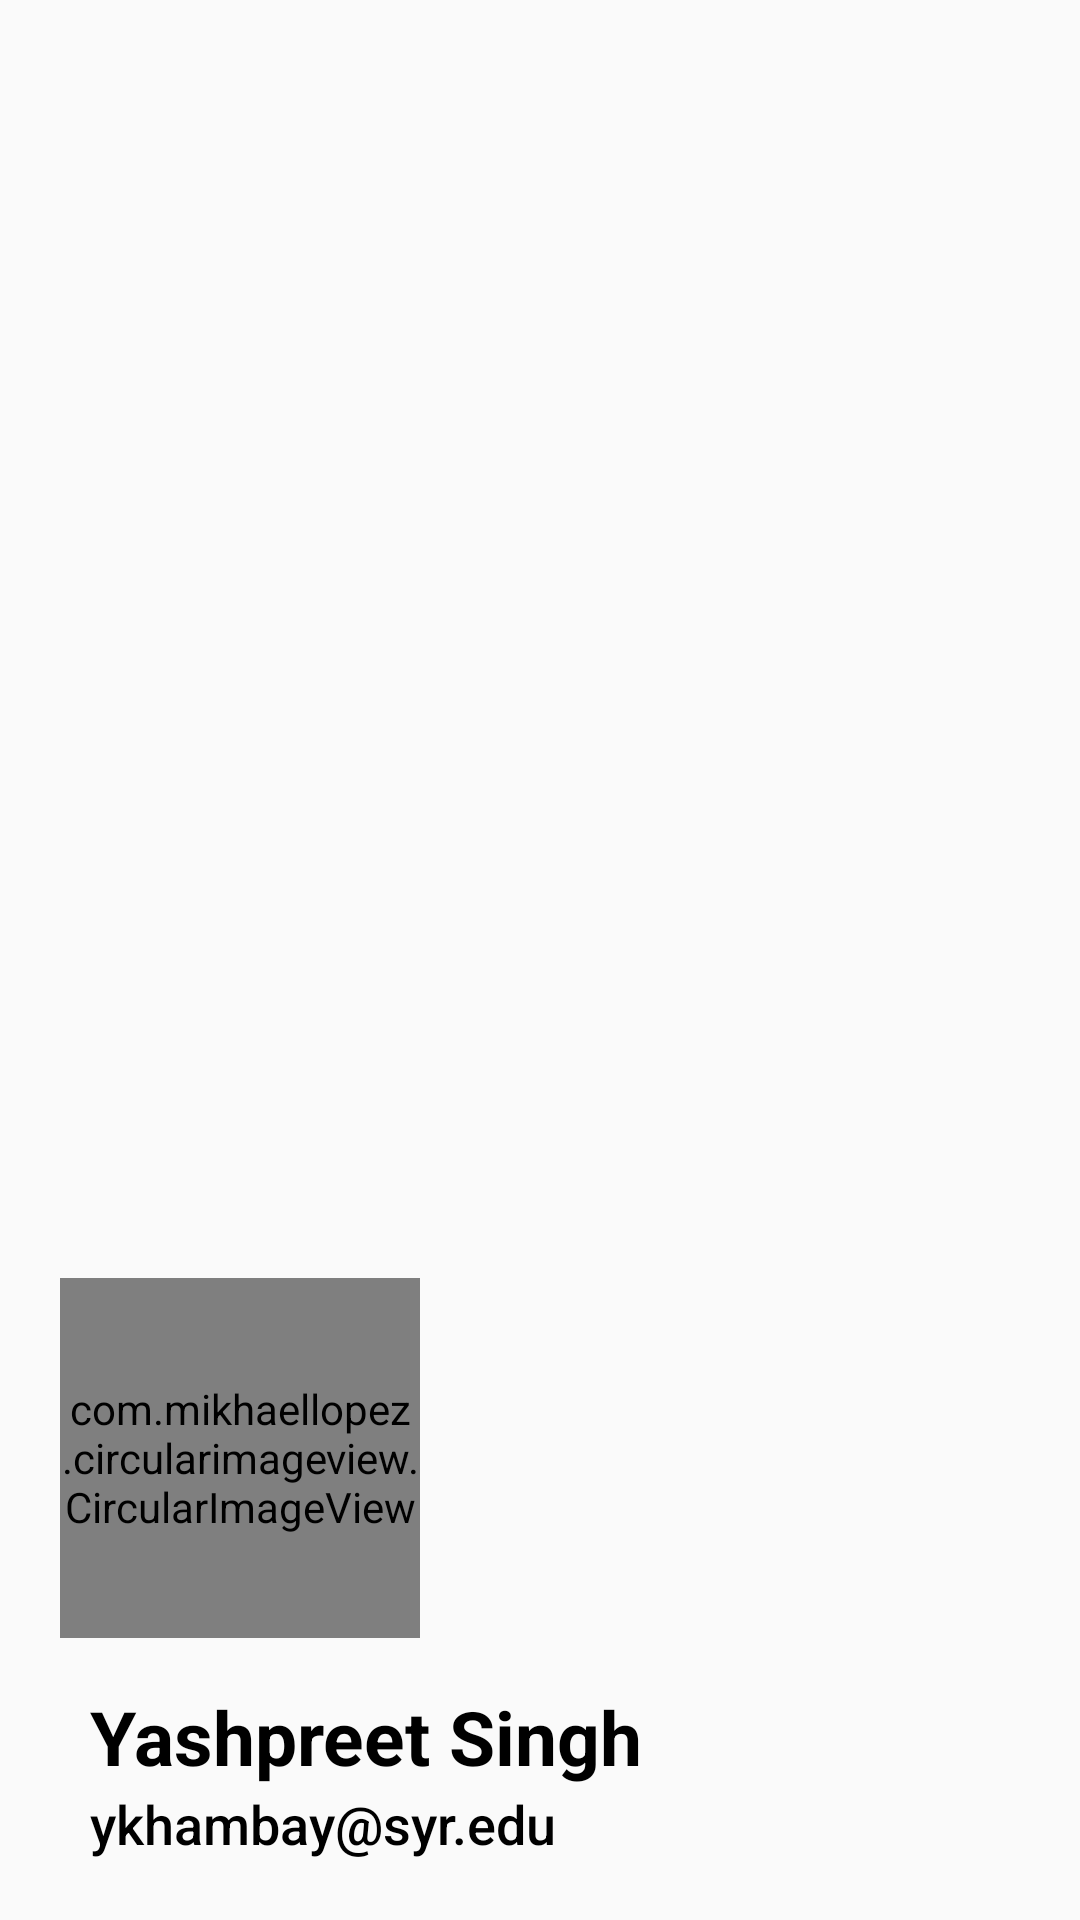

Here is an Android app screen rendered from its layout file. Give the layout XML and the strings, colors and styles it references.
<!-- AndroidManifest.xml: application theme Theme.FinalProjectDestinate -->
<!-- res/layout/navi_header.xml -->
<?xml version="1.0" encoding="utf-8"?>

<LinearLayout
    xmlns:android="http://schemas.android.com/apk/res/android"
    android:layout_width="match_parent"
    android:layout_height="wrap_content"
    xmlns:app="http://schemas.android.com/apk/res-auto"
    android:gravity="bottom"
    android:orientation="vertical"


    android:padding="20dp"
    android:theme="@style/ThemeOverlay.AppCompat.Dark"
    >

    <com.mikhaellopez.circularimageview.CircularImageView
        android:layout_width="120dp"
        android:layout_height="120dp"
        android:layout_gravity="start|center"
        android:layout_marginTop="30dp"
        android:id="@+id/navi_user_image"
        android:src="@drawable/ic_launcher_foreground"
        app:civ_border_color="#EEEEEE"
        app:civ_border_width="2dp"
        app:civ_shadow="true"
        app:civ_shadow_color="#8BC34A"
        app:civ_shadow_radius="5" />

    <LinearLayout
        android:layout_width="wrap_content"
        android:layout_height="wrap_content"
        android:orientation="vertical"
        android:layout_marginStart="10dp"
        android:layout_gravity="start">

    <TextView
        android:layout_width="match_parent"
        android:layout_height="wrap_content"
        android:paddingTop="16dp"
        android:id="@+id/navi_name"
        android:textStyle="bold"
        android:text="Yashpreet Singh"

        android:textColor="@color/black"

        android:textAppearance="@style/TextAppearance.AppCompat.Body1"
        android:textSize="25sp" />

    <TextView
        android:layout_width="match_parent"
        android:layout_height="wrap_content"
        android:text="ykhambay@syr.edu"

        android:id="@+id/navi_email"
        android:textSize="18sp"
        android:textColor="@color/black"
        android:textAppearance="@style/TextAppearance.AppCompat.Body2"/>
</LinearLayout>

</LinearLayout>
<!-- resources referenced by this layout -->
<resources>
  <color name="black">#000000</color>
  <!-- drawable ic_launcher_foreground: webp bitmap (mipmap-hdpi, 21044 bytes) -->
  <style name="Theme.FinalProjectDestinate" parent="Base.Theme.FinalProjectDestinate" />
  <style name="Base.Theme.FinalProjectDestinate" parent="Theme.AppCompat.Light.NoActionBar">
          
          
      </style>
</resources>
